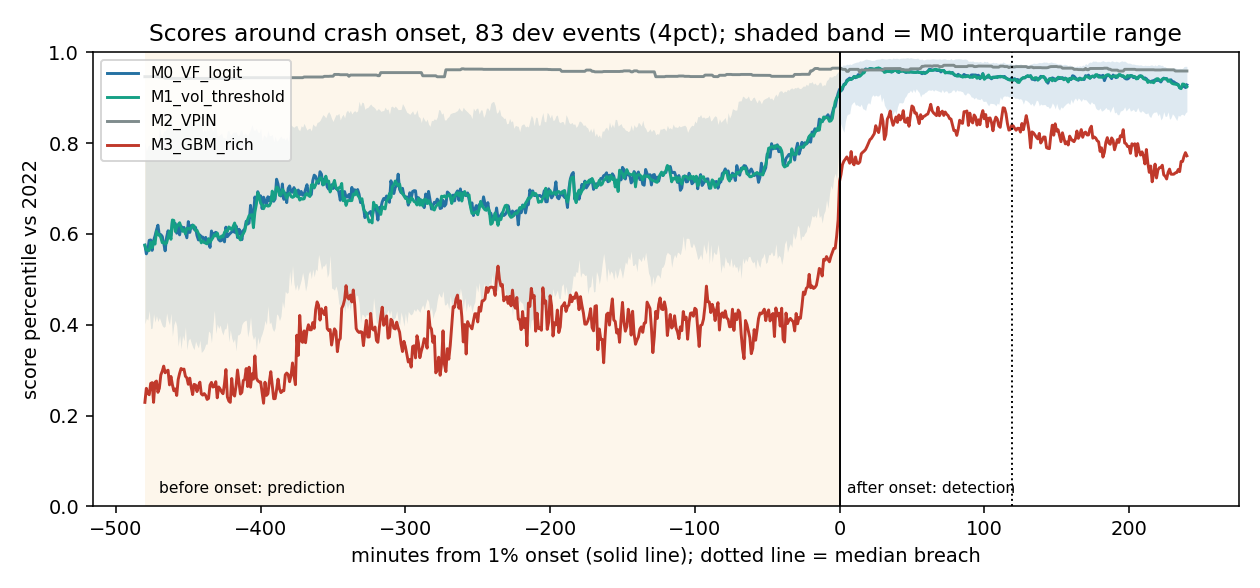

The file beside this chart, header and first rows:
method, minutes_from_onset, median_pct, q25, q75
M0_VF_logit, -480, 0.5754, 0.4019, 0.8024
M0_VF_logit, -479, 0.5561, 0.4145, 0.7817
M0_VF_logit, -478, 0.5647, 0.4101, 0.7937
M0_VF_logit, -477, 0.5859, 0.4315, 0.7961
M0_VF_logit, -476, 0.5867, 0.3913, 0.7852
M0_VF_logit, -475, 0.5638, 0.3925, 0.7895
M0_VF_logit, -474, 0.5853, 0.4244, 0.816
M0_VF_logit, -473, 0.5955, 0.4058, 0.7983
M0_VF_logit, -472, 0.6084, 0.42, 0.7947
M0_VF_logit, -471, 0.6193, 0.4068, 0.803
M0_VF_logit, -470, 0.5968, 0.4159, 0.8364
M0_VF_logit, -469, 0.5985, 0.4064, 0.8178
M0_VF_logit, -468, 0.5944, 0.3978, 0.8178
M0_VF_logit, -467, 0.5797, 0.3943, 0.8263
M0_VF_logit, -466, 0.5628, 0.3966, 0.827
M0_VF_logit, -465, 0.5924, 0.426, 0.8328
M0_VF_logit, -464, 0.6069, 0.4094, 0.8435
M0_VF_logit, -463, 0.5965, 0.3999, 0.8534
M0_VF_logit, -462, 0.5957, 0.4255, 0.8512
M0_VF_logit, -461, 0.6278, 0.3742, 0.8357
M0_VF_logit, -460, 0.6207, 0.4002, 0.824
M0_VF_logit, -459, 0.623, 0.4096, 0.8275
M0_VF_logit, -458, 0.6015, 0.3966, 0.8301
M0_VF_logit, -457, 0.6155, 0.3525, 0.8297
M0_VF_logit, -456, 0.5979, 0.3771, 0.836
M0_VF_logit, -455, 0.6172, 0.3464, 0.8462
M0_VF_logit, -454, 0.6065, 0.3769, 0.8461
M0_VF_logit, -453, 0.6143, 0.3647, 0.8415
M0_VF_logit, -452, 0.6029, 0.3951, 0.8506
M0_VF_logit, -451, 0.5914, 0.3447, 0.8458
M0_VF_logit, -450, 0.6271, 0.3655, 0.8594
M0_VF_logit, -449, 0.6032, 0.3706, 0.8534
M0_VF_logit, -448, 0.6183, 0.3601, 0.8634
M0_VF_logit, -447, 0.6195, 0.3511, 0.8479
M0_VF_logit, -446, 0.6101, 0.345, 0.8487
M0_VF_logit, -445, 0.6145, 0.364, 0.8478
M0_VF_logit, -444, 0.5963, 0.3552, 0.8411
M0_VF_logit, -443, 0.5867, 0.3491, 0.8535
M0_VF_logit, -442, 0.5978, 0.3664, 0.843
M0_VF_logit, -441, 0.5931, 0.3389, 0.8412
M0_VF_logit, -440, 0.5931, 0.3422, 0.8234
M0_VF_logit, -439, 0.5811, 0.3474, 0.8303
M0_VF_logit, -438, 0.5924, 0.3574, 0.8254
M0_VF_logit, -437, 0.5825, 0.3573, 0.8342
M0_VF_logit, -436, 0.5886, 0.3862, 0.8259
M0_VF_logit, -435, 0.5703, 0.3826, 0.854
M0_VF_logit, -434, 0.6065, 0.3603, 0.8329
M0_VF_logit, -433, 0.5964, 0.3986, 0.8258
M0_VF_logit, -432, 0.6012, 0.4323, 0.8366
M0_VF_logit, -431, 0.6036, 0.3807, 0.8368
M0_VF_logit, -430, 0.5965, 0.4015, 0.8154
M0_VF_logit, -429, 0.5874, 0.3918, 0.8161
M0_VF_logit, -428, 0.5844, 0.3995, 0.819
M0_VF_logit, -427, 0.5857, 0.3852, 0.822
M0_VF_logit, -426, 0.596, 0.3774, 0.8113
M0_VF_logit, -425, 0.5825, 0.3909, 0.8126
M0_VF_logit, -424, 0.615, 0.3912, 0.8083
M0_VF_logit, -423, 0.5939, 0.4062, 0.8265
M0_VF_logit, -422, 0.5979, 0.3621, 0.8283
M0_VF_logit, -421, 0.6013, 0.389, 0.8159
... 2,824 more rows
